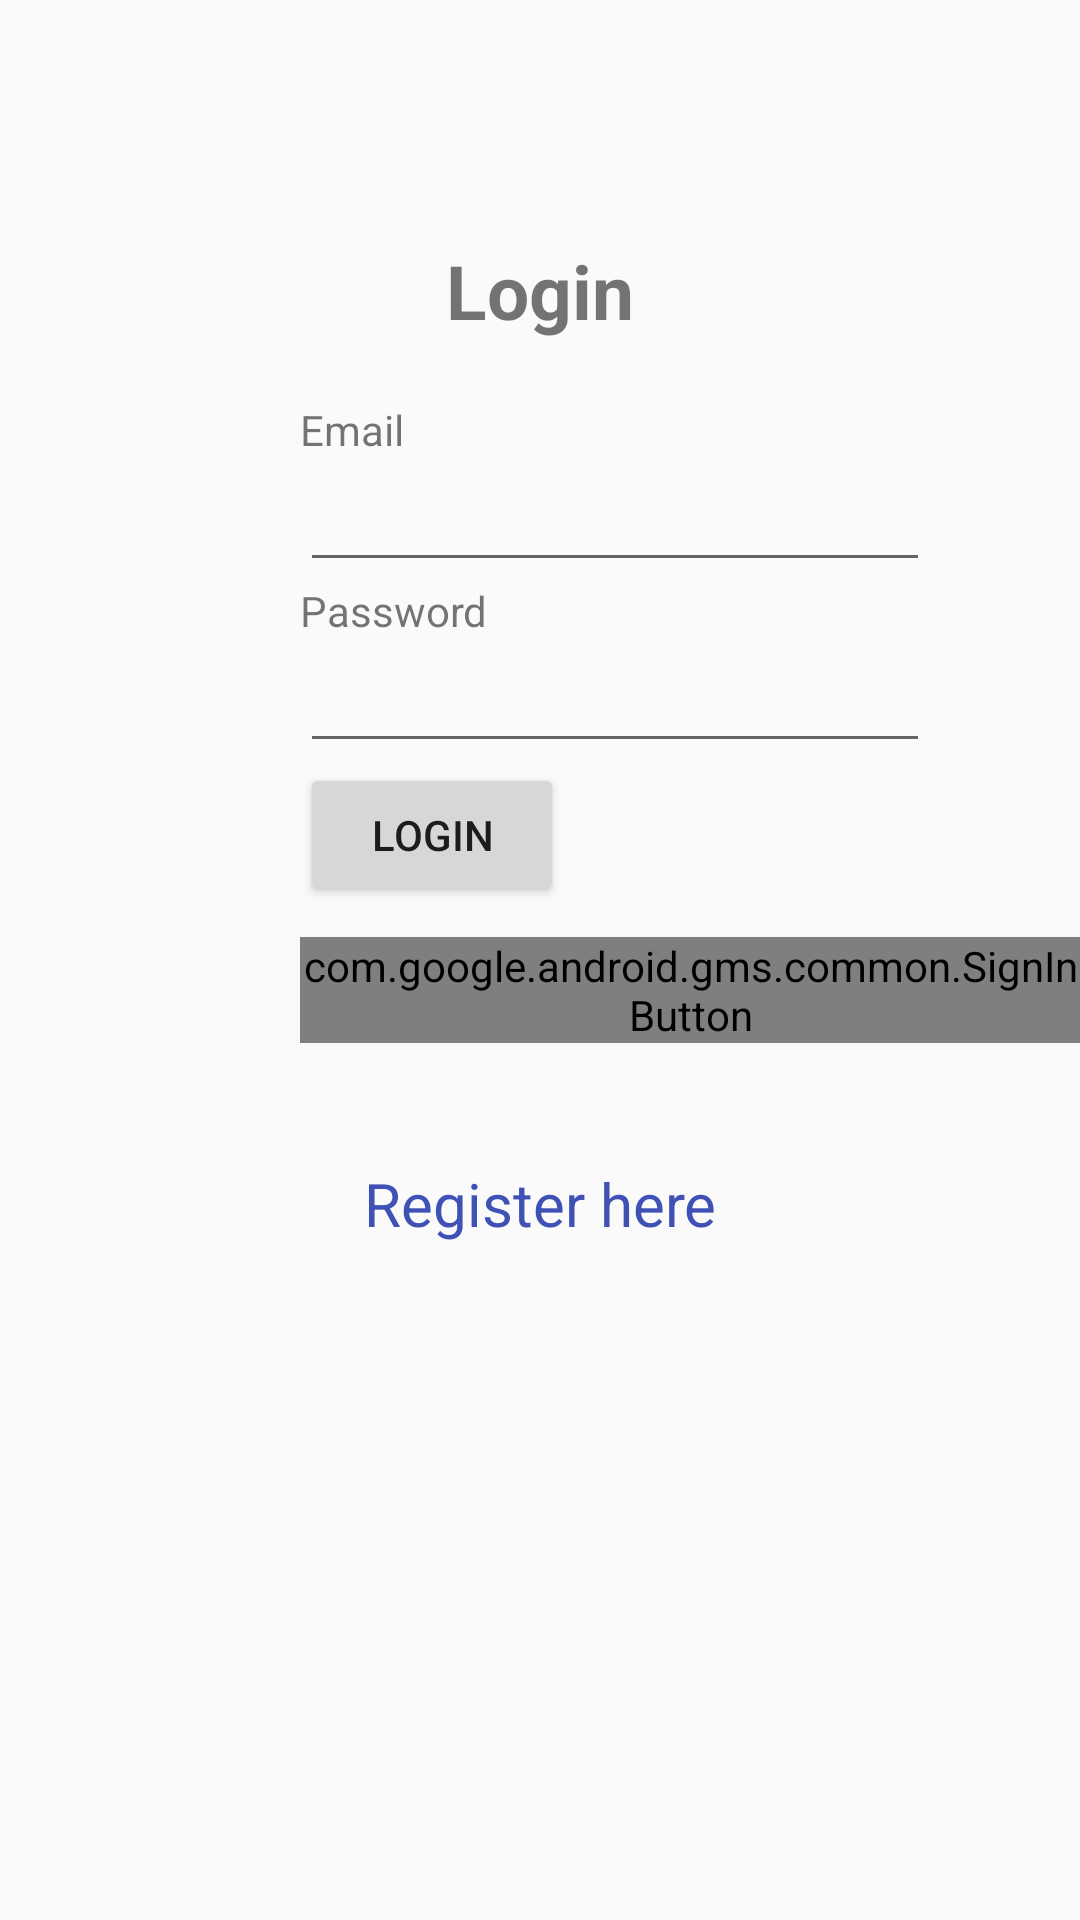

Here is an Android app screen rendered from its layout file. Give the layout XML and the strings, colors and styles it references.
<!-- AndroidManifest.xml: application theme AppTheme -->
<!-- res/layout/activity_login.xml -->
<?xml version="1.0" encoding="utf-8"?>
<LinearLayout xmlns:android="http://schemas.android.com/apk/res/android"
    android:orientation="vertical" android:layout_width="match_parent"
    android:id="@+id/activity_login"
    android:layout_height="match_parent">
    <TextView
        android:id="@+id/loginscrn"
        android:layout_width="wrap_content"
        android:layout_height="wrap_content"
        android:layout_marginTop="80dp"
        android:text="Login"
        android:textSize="25dp"
        android:textStyle="bold"
        android:layout_gravity="center"/>
    <TextView
        android:id="@+id/fstTxt"
        android:layout_width="wrap_content"
        android:layout_height="wrap_content"
        android:layout_marginLeft="100dp"
        android:layout_marginTop="20dp"
        android:text="Email"/>
    <EditText
        android:id="@+id/et_login_email"
        android:layout_width="wrap_content"
        android:layout_height="wrap_content"
        android:layout_marginLeft="100dp"
        android:ems="10"/>
    <TextView
        android:id="@+id/secTxt"
        android:layout_width="wrap_content"
        android:layout_height="wrap_content"
        android:text="Password"
        android:layout_marginLeft="100dp" />
    <EditText
        android:id="@+id/et_login_pass"
        android:layout_width="wrap_content"
        android:layout_height="wrap_content"
        android:layout_marginLeft="100dp"
        android:inputType="textPassword"
        android:ems="10" />
    <Button
        android:id="@+id/btn_login"
        android:layout_width="wrap_content"
        android:layout_height="wrap_content"
        android:layout_marginLeft="100dp"
        android:text="Login" />
    <com.google.android.gms.common.SignInButton
        android:id="@+id/google_sign_in_button"
        android:layout_width="wrap_content"
        android:layout_marginLeft="100dp"
        android:layout_marginTop="10dp"
        android:layout_height="wrap_content" />
    <TextView android:id="@+id/link_register"
        android:layout_width="match_parent"
        android:layout_height="wrap_content"
        android:layout_marginTop="40dp"
        android:text="Register here"
        android:gravity="center"
        android:textSize="20dp"
        android:textColor="#3F51B5"/>


</LinearLayout>
<!-- resources referenced by this layout -->
<resources>
  <style name="AppTheme" parent="Theme.AppCompat.Light.DarkActionBar">
          
          <item name="colorPrimary">@color/colorPrimary</item>
          <item name="colorPrimaryDark">@color/colorPrimaryDark</item>
          <item name="colorAccent">@color/colorAccent</item>
      </style>
  <color name="colorPrimary">#ef5350</color>
  <color name="colorPrimaryDark">#b61827</color>
  <color name="colorAccent">#ff867c</color>
</resources>
